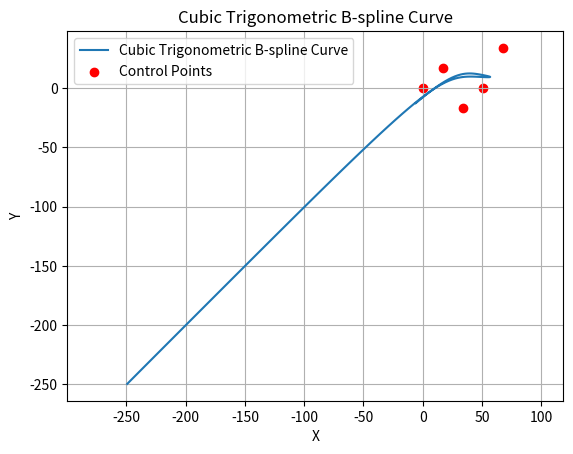

The script that saved this image:
import numpy as np


# Define basis functions l_i(t)
def l_functions(t, xi):
    l0 = (1 - np.sin(t)) ** 2 * (xi ** 2 - xi + 1 - np.sin(t))
    l1 = (1 + np.cos(t)) ** 2 * (xi ** 2 - xi + 1 + np.cos(t))
    l2 = (1 + np.sin(t)) ** 2 * (xi ** 2 - xi + 1 + np.sin(t))
    l3 = (1 - np.cos(t)) ** 2 * (xi ** 2 - xi + 1 - np.cos(t))
    return l0, l1, l2, l3


# Define basis functions F_j(n)
def F_functions(n, j, alpha, beta, gamma, phi, psi, xi, tilde_xi, tilde_zeta, q, control_points):
    # Calculate t_j
    t_j = np.pi / 2 * ((n - q[j]) / (q[j + 1] - q[j]))

    # Ensure t_j stays within the valid range for sine function
    # t_j = np.clip(t_j, -np.pi / 2, np.pi / 2)

    # Calculate alpha, beta, gamma, phi, psi for this step
    q_j = q[j + 1] - q[j]
    alpha_j = 1 / (q_j + q[j])
    beta_j = 1 / (q[j - 1] + q[j - 2])
    gamma_j = 2 / (q[j - 1] + q[j] + q[j + 1])
    phi_j = (psi[j - 2] * (q[j + 1] + 1)) / (2 * (beta[j - 1] * q[j - 1] ** 3 + alpha_j * q[j + 1] ** 2))
    psi_j = 6 * tilde_xi ** 2 * alpha[j - 1] * q[j - 1] ** 2 - 3 * tilde_xi * q_j + 10 * beta[j + 1] * q[j + 1] ** 2
    daun = (alpha_j + 2 * q[j]) / (2 * beta_j * psi_j)
    # Define F_j(n) based on n's interval
    if j ==3:
        F = daun*control_points[j] * l_functions(t_j, xi)[0]
    elif j ==2:
        b0 = (1 - (xi ** 2 - 3 * xi - 1) * control_points[j + 1]) * gamma[j + 1] * (q[j - 1] - q_j)
        b1 = (3 * gamma[j + 1] * q[j - 1] ** 2 * alpha_j) / (2 * phi[j - 3])
        b2 = ((1 - 2 * tilde_zeta) * beta[j - 1] * q[j - 1] * b0) / phi[j + 1]
        b3 = 4 * tilde_xi * (q[j + 1] - q_j) * gamma_j
        F = b0 * l_functions(t_j, xi)[0] + b1 * l_functions(t_j, xi)[1] + b2 * l_functions(t_j, xi)[2] + b3 * \
            l_functions(t_j, xi)[3]
    elif j == 1:
        c0 = (q[j + 2] - q[j + 1]) * alpha[j + 1] * F_functions(n, j - 1, alpha, beta, gamma, phi, psi, xi, tilde_xi,
                                                                tilde_zeta, q, control_points)
        c3 = -3 * beta[j - 1] * (q[j + 2] - q[j - 1]) * (gamma[j + 2] * q[j + 1] + alpha[j + 1] * q_j) * alpha[j + 2]
        c2 = 4 * phi[j - 1] / (3 * gamma[j + 1] * q[j + 1])
        c1 = (12 * gamma_j * alpha[j + 1] * q_j ** 3 * psi[j - 1] * c0) / phi[j + 1] ** 2
        F = c0 * l_functions(t_j, xi)[0] + c1 * l_functions(t_j, xi)[1] + c2 * l_functions(t_j, xi)[2] + c3 * \
            l_functions(t_j, xi)[3]
    elif j == 0:
        F = alpha_j * l_functions(t_j, xi)[3]*control_points[j]
    else:
        F = np.zeros_like(control_points[0])

    return F


# Calculate spline curve G(n)
def cubic_trigonometric_bspline_curve(n, control_points, alpha, beta, gamma, phi, psi, xi, tilde_xi, tilde_zeta, q):
    G = np.zeros_like(control_points[0],dtype=float)
    for j in range(4):
        G += F_functions(n, j, alpha, beta, gamma, phi, psi, xi, tilde_xi, tilde_zeta, q, control_points)
    return G


# Example usage
if __name__ == "__main__":
    # Define control points
    control_points = np.array([[0, 0], [1, 1], [2, -1], [3, 0], [4, 2]])

    # Define parameters (update them as needed)
    alpha = np.ones(5)
    beta = np.ones(5)
    gamma = np.ones(5)
    phi = np.ones(5)
    psi = np.ones(5)
    xi = 0.5
    tilde_xi = 0.5
    tilde_zeta = 0.5
    q = np.array([1, 2, 3, 4, 5])  # Assuming uniform knot vector

    # Compute the spline curve for n in the range [0, 10]
    n_values = np.linspace(0, 3, 100)
    spline_curve = np.array(
        [cubic_trigonometric_bspline_curve(n, control_points, alpha, beta, gamma, phi, psi, xi, tilde_xi, tilde_zeta, q)
         for n in n_values])

    # Plot the spline curve
    import matplotlib.pyplot as plt

    plt.plot(spline_curve[:, 0], spline_curve[:, 1], label='Cubic Trigonometric B-spline Curve')
    plt.scatter(control_points[:, 0]*17, control_points[:, 1]*17, color='red', label='Control Points')
    plt.xlabel('X')
    plt.ylabel('Y')
    plt.title('Cubic Trigonometric B-spline Curve')
    plt.legend()
    plt.grid(True)
    plt.axis('equal')
    plt.show()
